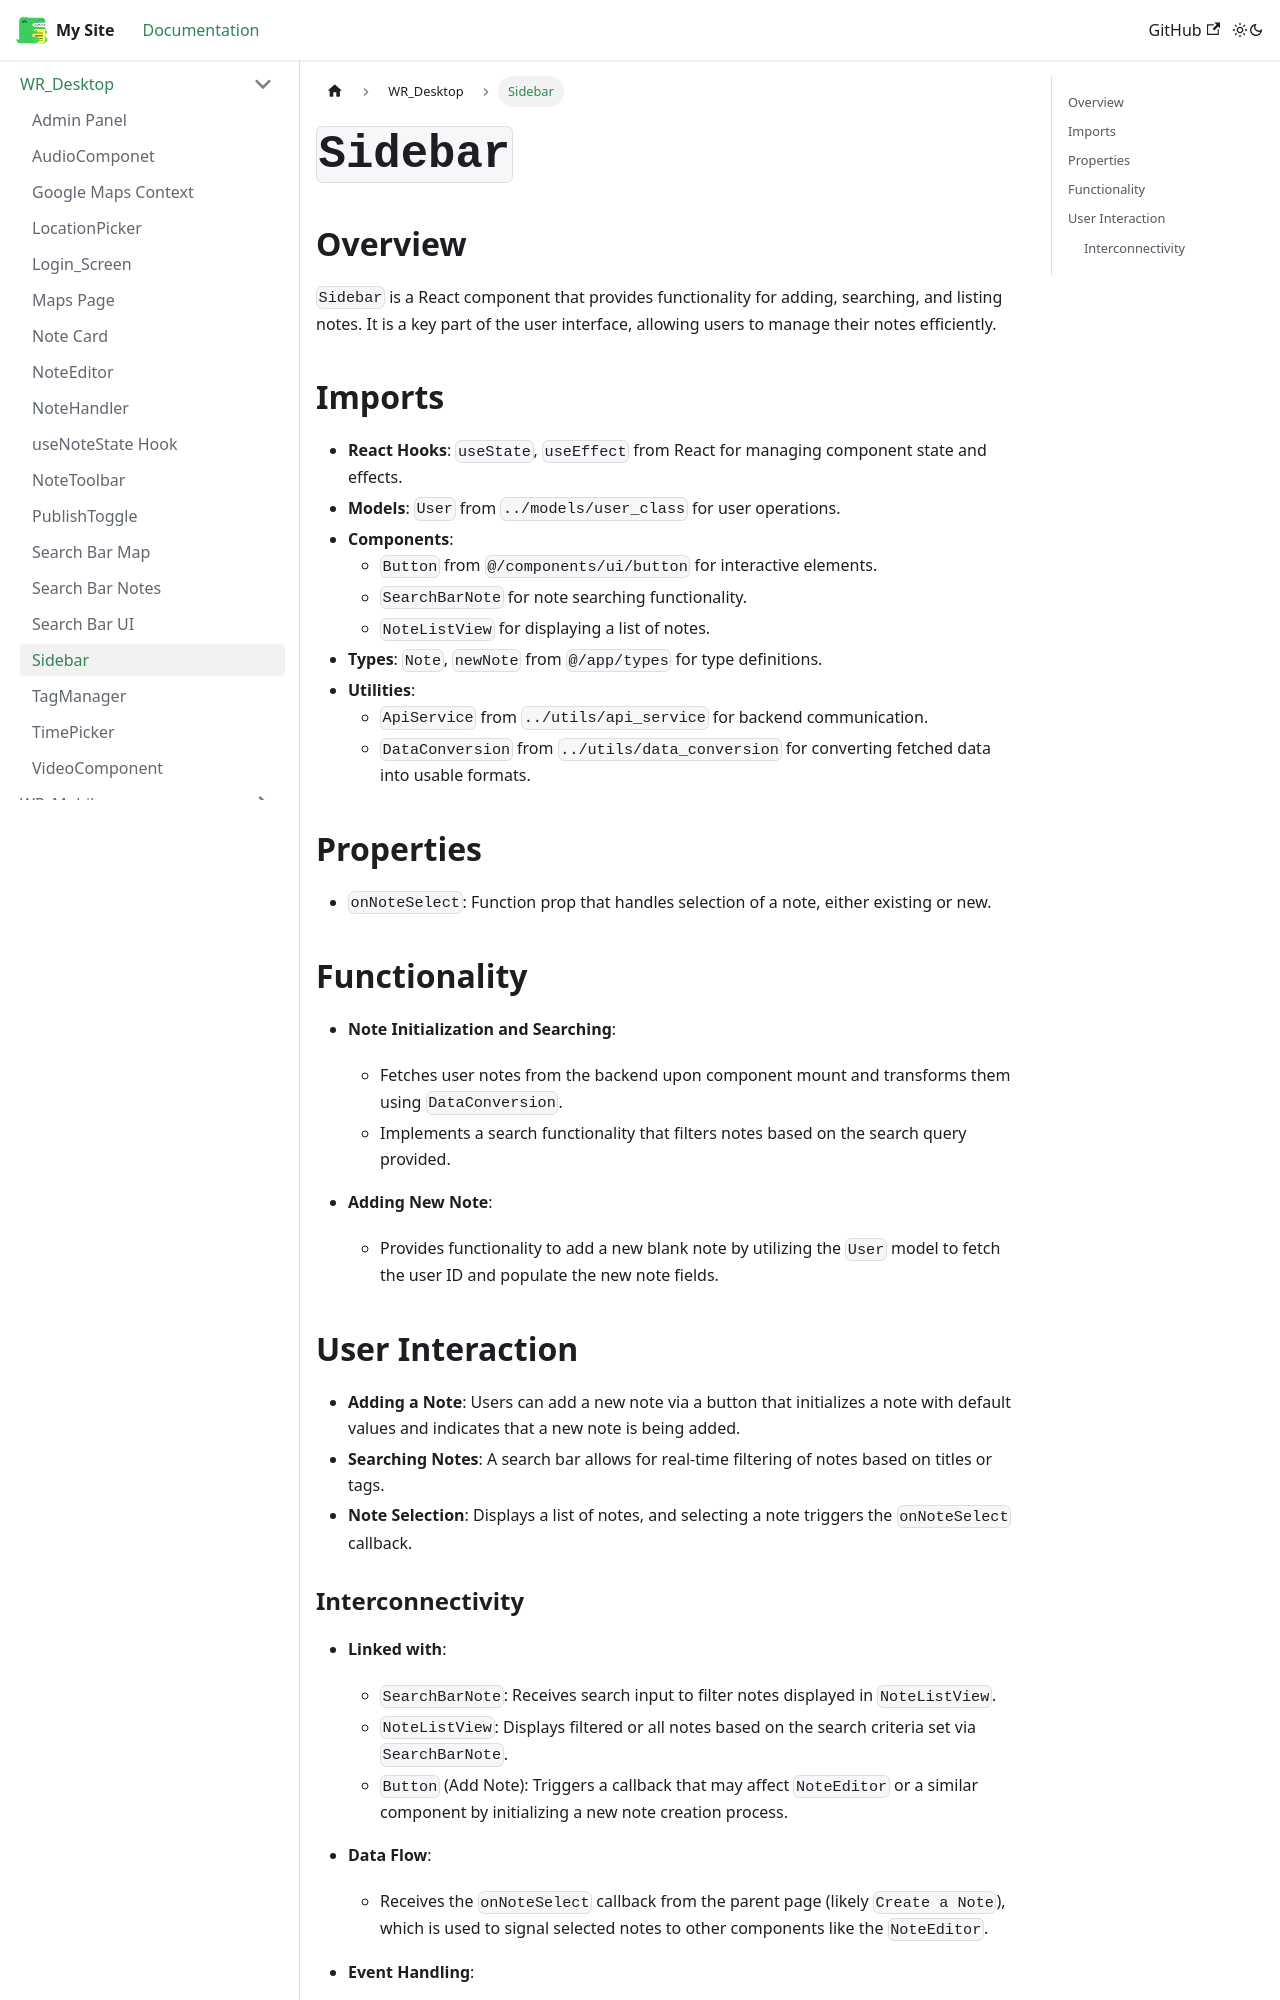

repository: oss-slu/LRDA_Documentation · page: docs/WR_Desktop/Sidebar/index.html · generator: docusaurus

# `Sidebar`  

## Overview

`Sidebar` is a React component that provides functionality for adding, searching, and listing notes. It is a key part of the user interface, allowing users to manage their notes efficiently.

## Imports

- **React Hooks**: `useState`, `useEffect` from React for managing component state and effects.
- **Models**: `User` from `../models/user_class` for user operations.
- **Components**:
  - `Button` from `@/components/ui/button` for interactive elements.
  - `SearchBarNote` for note searching functionality.
  - `NoteListView` for displaying a list of notes.
- **Types**: `Note`, `newNote` from `@/app/types` for type definitions.
- **Utilities**:
  - `ApiService` from `../utils/api_service` for backend communication.
  - `DataConversion` from `../utils/data_conversion` for converting fetched data into usable formats.

## Properties

- `onNoteSelect`: Function prop that handles selection of a note, either existing or new.

## Functionality

- **Note Initialization and Searching**:
  - Fetches user notes from the backend upon component mount and transforms them using `DataConversion`.
  - Implements a search functionality that filters notes based on the search query provided.

- **Adding New Note**:
  - Provides functionality to add a new blank note by utilizing the `User` model to fetch the user ID and populate the new note fields.

## User Interaction

- **Adding a Note**: Users can add a new note via a button that initializes a note with default values and indicates that a new note is being added.
- **Searching Notes**: A search bar allows for real-time filtering of notes based on titles or tags.
- **Note Selection**: Displays a list of notes, and selecting a note triggers the `onNoteSelect` callback.
